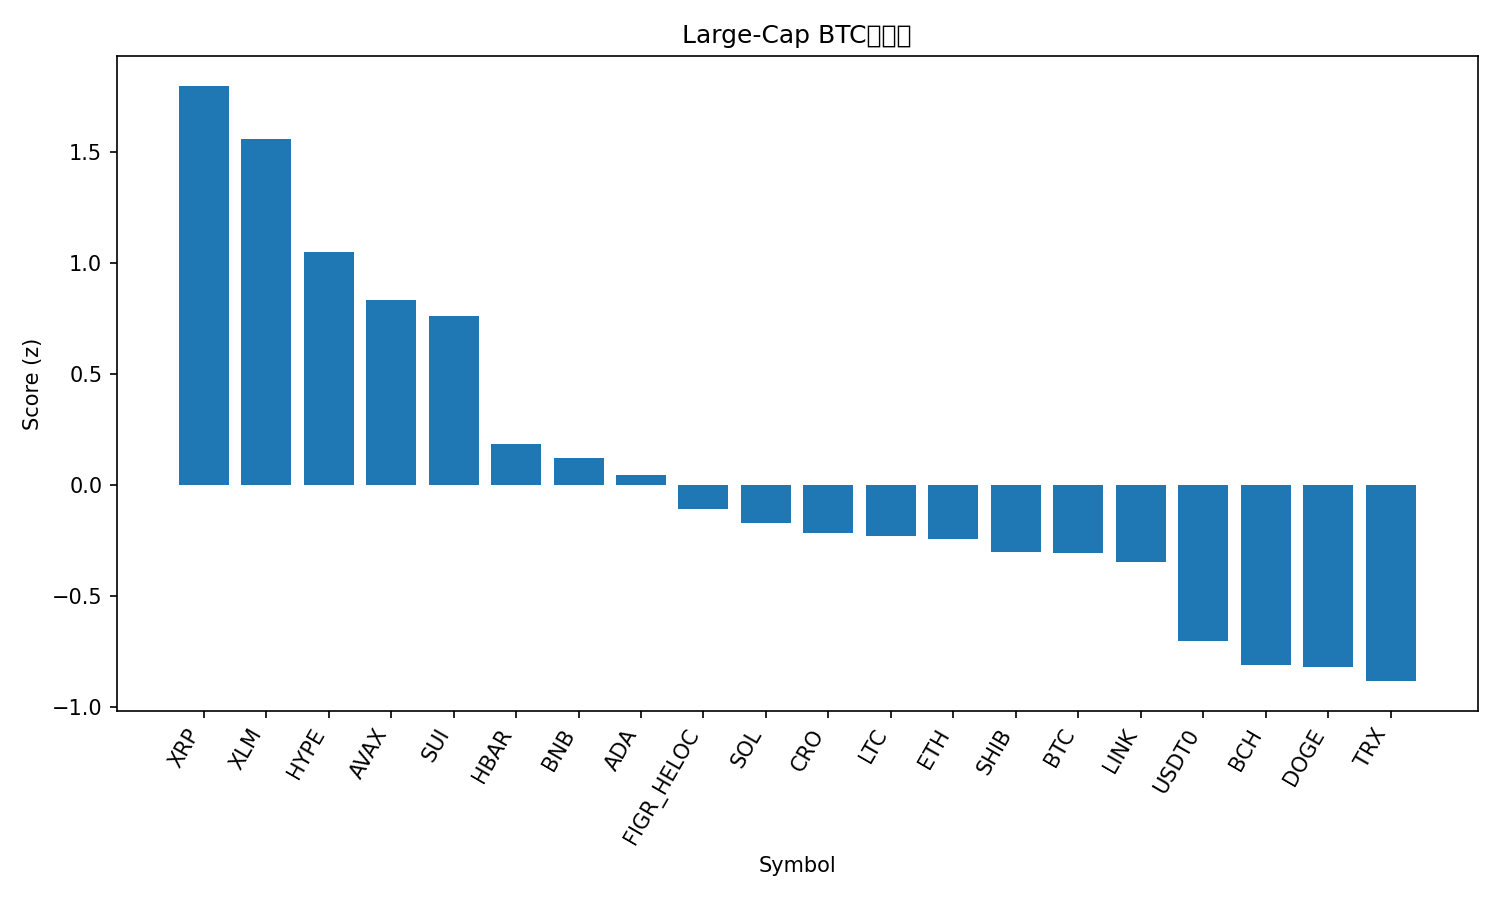

Data behind this chart, as committed beside it:
rank, name, symbol, price_btc, price_usd, pct_1h_btc, pct_24h_btc, pct_7d_btc, market_cap_rank, market_cap_usd, volume_usd, score
1, XRP, XRP, 2.594e-05, 2.9, 1.432, 1.944, 3.014, 4, 173396269635, 3692019360, 1.799
2, Stellar, XLM, 3.31e-06, 0.3701, 1.291, 1.427, 3.9, 20, 11801985971, 143663753, 1.557
3, Hyperliquid, HYPE, 0.0004225, 47.23, 0.6173, 3.509, -1.411, 18, 12723340090, 569496706, 1.05
4, Avalanche, AVAX, 0.0002649, 29.61, 0.7509, 2.3, -3.438, 19, 12452141478, 1080763852, 0.8348
5, Sui, SUI, 2.957e-05, 3.31, 0.4876, 3.169, -2.927, 21, 11764187071, 739072712, 0.7626
6, Hedera, HBAR, 1.93e-06, 0.2158, 0.4892, 0.2017, -0.8466, 25, 9124739003, 133794991, 0.1843
7, BNB, BNB, 0.009036, 1010, 0.03934, 1.995, -0.2753, 5, 140591483199, 1523581448, 0.1227
8, Cardano, ADA, 7.15e-06, 0.7993, 0.2561, 1.167, -3.172, 11, 29199547720, 1126926837, 0.04455
9, Figure Heloc, FIGR_HELOC, 9.14e-06, 1.0, 0.0, 0.0, 5.767, 17, 12732169314, 2600, -0.107
10, Solana, SOL, 0.001867, 208.7, 0.1754, 1.279, -6.806, 6, 113137829668, 5166770091, -0.1703
11, Cronos, CRO, 1.69e-06, 0.1892, 0.5266, -0.6462, -6.52, 34, 6570205268, 43829447, -0.2187
12, Litecoin, LTC, 0.000949, 106.1, 0.163, -0.2676, 0.2419, 27, 8099441528, 364485397, -0.2325
13, Ethereum, ETH, 0.03676, 4109, 0.01933, 0.3387, -0.6782, 2, 496006274996, 25361158931, -0.2454
14, Shiba Inu, SHIB, 1.06596e-10, 1.192e-05, 0.1529, -0.3213, -0.7777, 31, 7009935225, 140550203, -0.3017
15, Bitcoin, BTC, 1.0, 111768, 0.0, 0.0, 0.0, 1, 2227006379056, 39863801108, -0.3081
16, Chainlink, LINK, 0.0001905, 21.29, -0.05418, 0.4473, -0.6477, 14, 14439131692, 507469382, -0.3496
17, USDT0, USDT0, 8.95e-06, 1.0, 0.01197, -2.017, 2.246, 30, 7627412727, 340129510, -0.7057
18, Bitcoin Cash, BCH, 0.00498, 556.7, -0.4782, 0.8023, -2.363, 22, 11095278118, 235953171, -0.814
19, Dogecoin, DOGE, 2.08e-06, 0.2325, -0.1244, -0.6428, -4.041, 8, 35108632939, 1766659429, -0.8214
20, TRON, TRX, 3e-06, 0.3351, 0.01301, -2.447, 0.3847, 10, 31718411759, 374268129, -0.8845
21, Toncoin, TON, 2.416e-05, 2.7, -0.131, -1.744, -7.979, 33, 6872821832, 89213338, -1.257
